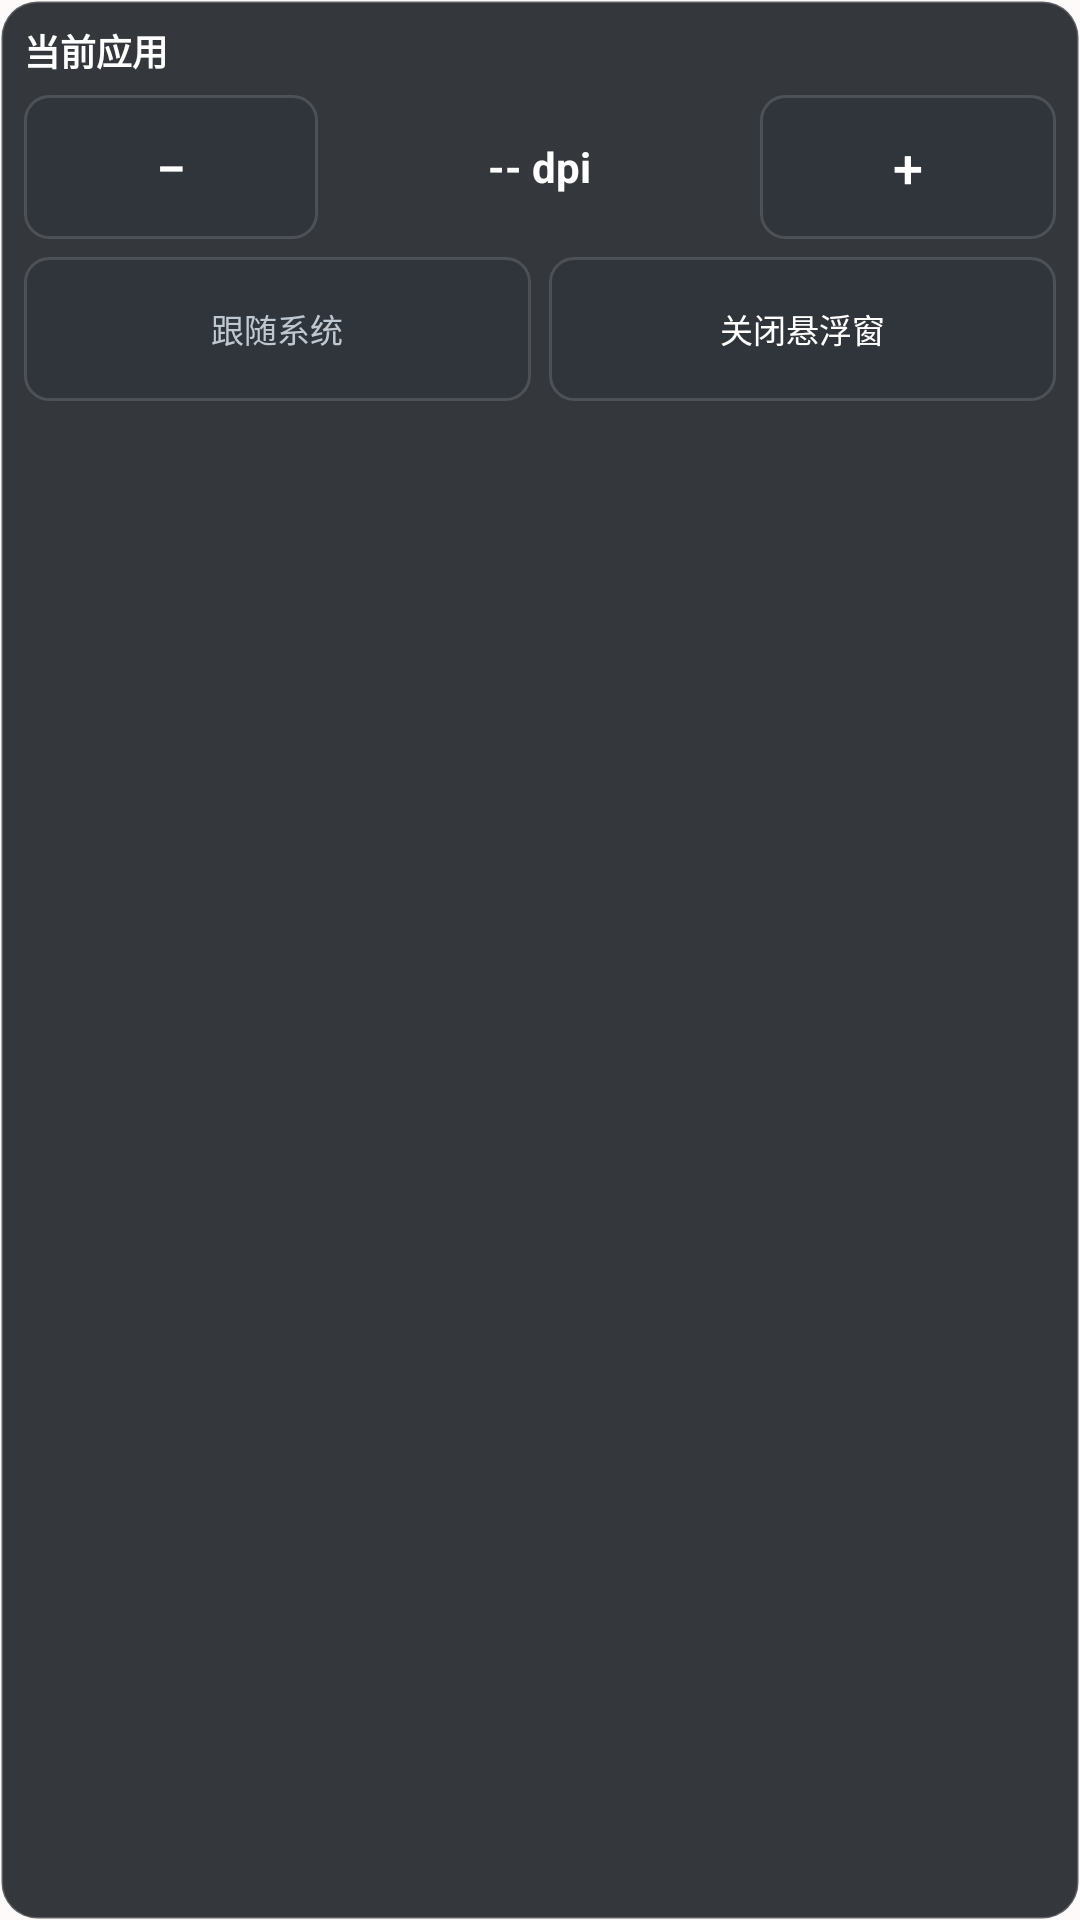

Produce the Android XML layout that renders to this screen, including the resource entries it uses.
<!-- AndroidManifest.xml: application theme AppTheme -->
<!-- res/layout/float_panel.xml -->
<?xml version="1.0" encoding="utf-8"?>
<LinearLayout xmlns:android="http://schemas.android.com/apk/res/android"
    android:layout_width="wrap_content"
    android:layout_height="wrap_content"
    android:orientation="vertical"
    android:background="@drawable/float_bg"
    android:padding="8dp">

    
    <LinearLayout
        android:id="@+id/floatDrag"
        android:layout_width="match_parent"
        android:layout_height="wrap_content"
        android:orientation="horizontal"
        android:gravity="center_vertical"
        android:paddingBottom="6dp">

        <TextView
            android:id="@+id/floatApp"
            android:layout_width="0dp"
            android:layout_height="wrap_content"
            android:layout_weight="1"
            android:singleLine="true"
            android:ellipsize="end"
            android:text="当前应用"
            android:textColor="#FFFFFFFF"
            android:textSize="12sp"
            android:textStyle="bold" />

        <TextView
            android:id="@+id/floatStatus"
            android:layout_width="wrap_content"
            android:layout_height="wrap_content"
            android:layout_marginLeft="8dp"
            android:text=""
            android:textColor="#FFBFC7D1"
            android:textSize="10sp" />
    </LinearLayout>

    
    <LinearLayout
        android:id="@+id/floatBody"
        android:layout_width="match_parent"
        android:layout_height="wrap_content"
        android:orientation="vertical">

        <LinearLayout
            android:layout_width="match_parent"
            android:layout_height="wrap_content"
            android:gravity="center_vertical"
            android:orientation="horizontal">

            <Button
                android:id="@+id/btnMinus"
                android:layout_width="0dp"
                android:layout_height="wrap_content"
                android:layout_weight="1"
                android:text="−"
                android:textSize="18sp"
                android:textColor="#FFFFFFFF"
                android:background="@drawable/float_btn" />

            <TextView
                android:id="@+id/floatDpi"
                android:layout_width="0dp"
                android:layout_height="wrap_content"
                android:layout_weight="1.5"
                android:gravity="center"
                android:text="-- dpi"
                android:textColor="#FFFFFFFF"
                android:textSize="14sp"
                android:textStyle="bold" />

            <Button
                android:id="@+id/btnPlus"
                android:layout_width="0dp"
                android:layout_height="wrap_content"
                android:layout_weight="1"
                android:text="+"
                android:textSize="18sp"
                android:textColor="#FFFFFFFF"
                android:background="@drawable/float_btn" />
        </LinearLayout>

        <LinearLayout
            android:layout_width="match_parent"
            android:layout_height="wrap_content"
            android:layout_marginTop="6dp"
            android:orientation="horizontal">

            <Button
                android:id="@+id/btnReset"
                android:layout_width="0dp"
                android:layout_height="wrap_content"
                android:layout_weight="1"
                android:text="跟随系统"
                android:textSize="11sp"
                android:textColor="#FFBFC7D1"
                android:background="@drawable/float_btn" />

            <Button
                android:id="@+id/btnClose"
                android:layout_width="0dp"
                android:layout_height="wrap_content"
                android:layout_weight="1"
                android:layout_marginLeft="6dp"
                android:text="关闭悬浮窗"
                android:textSize="11sp"
                android:textColor="#FFFFFFFF"
                android:background="@drawable/float_btn" />
        </LinearLayout>
    </LinearLayout>
</LinearLayout>
<!-- resources referenced by this layout -->
<resources>
  <!-- drawable float_bg (drawable) -->
  <?xml version="1.0" encoding="utf-8"?>
  <shape xmlns:android="http://schemas.android.com/apk/res/android">
      <solid android:color="#E61F2328" />
      <corners android:radius="12dp" />
      <stroke android:width="1dp" android:color="#33FFFFFF" />
  </shape>
  <!-- drawable float_btn (drawable) -->
  <?xml version="1.0" encoding="utf-8"?>
  <shape xmlns:android="http://schemas.android.com/apk/res/android">
      <solid android:color="#40263238" />
      <corners android:radius="8dp" />
      <stroke android:width="1dp" android:color="#22FFFFFF" />
  </shape>
  <style name="AppTheme" parent="@android:style/Theme.Material.Light.NoActionBar">
          <item name="android:windowBackground">@color/bg</item>
          <item name="android:windowLightStatusBar">true</item>
          <item name="android:textColorPrimary">@color/text</item>
      </style>
  <color name="bg">#FFFAFA</color>
  <color name="text">#FF1F2328</color>
</resources>
